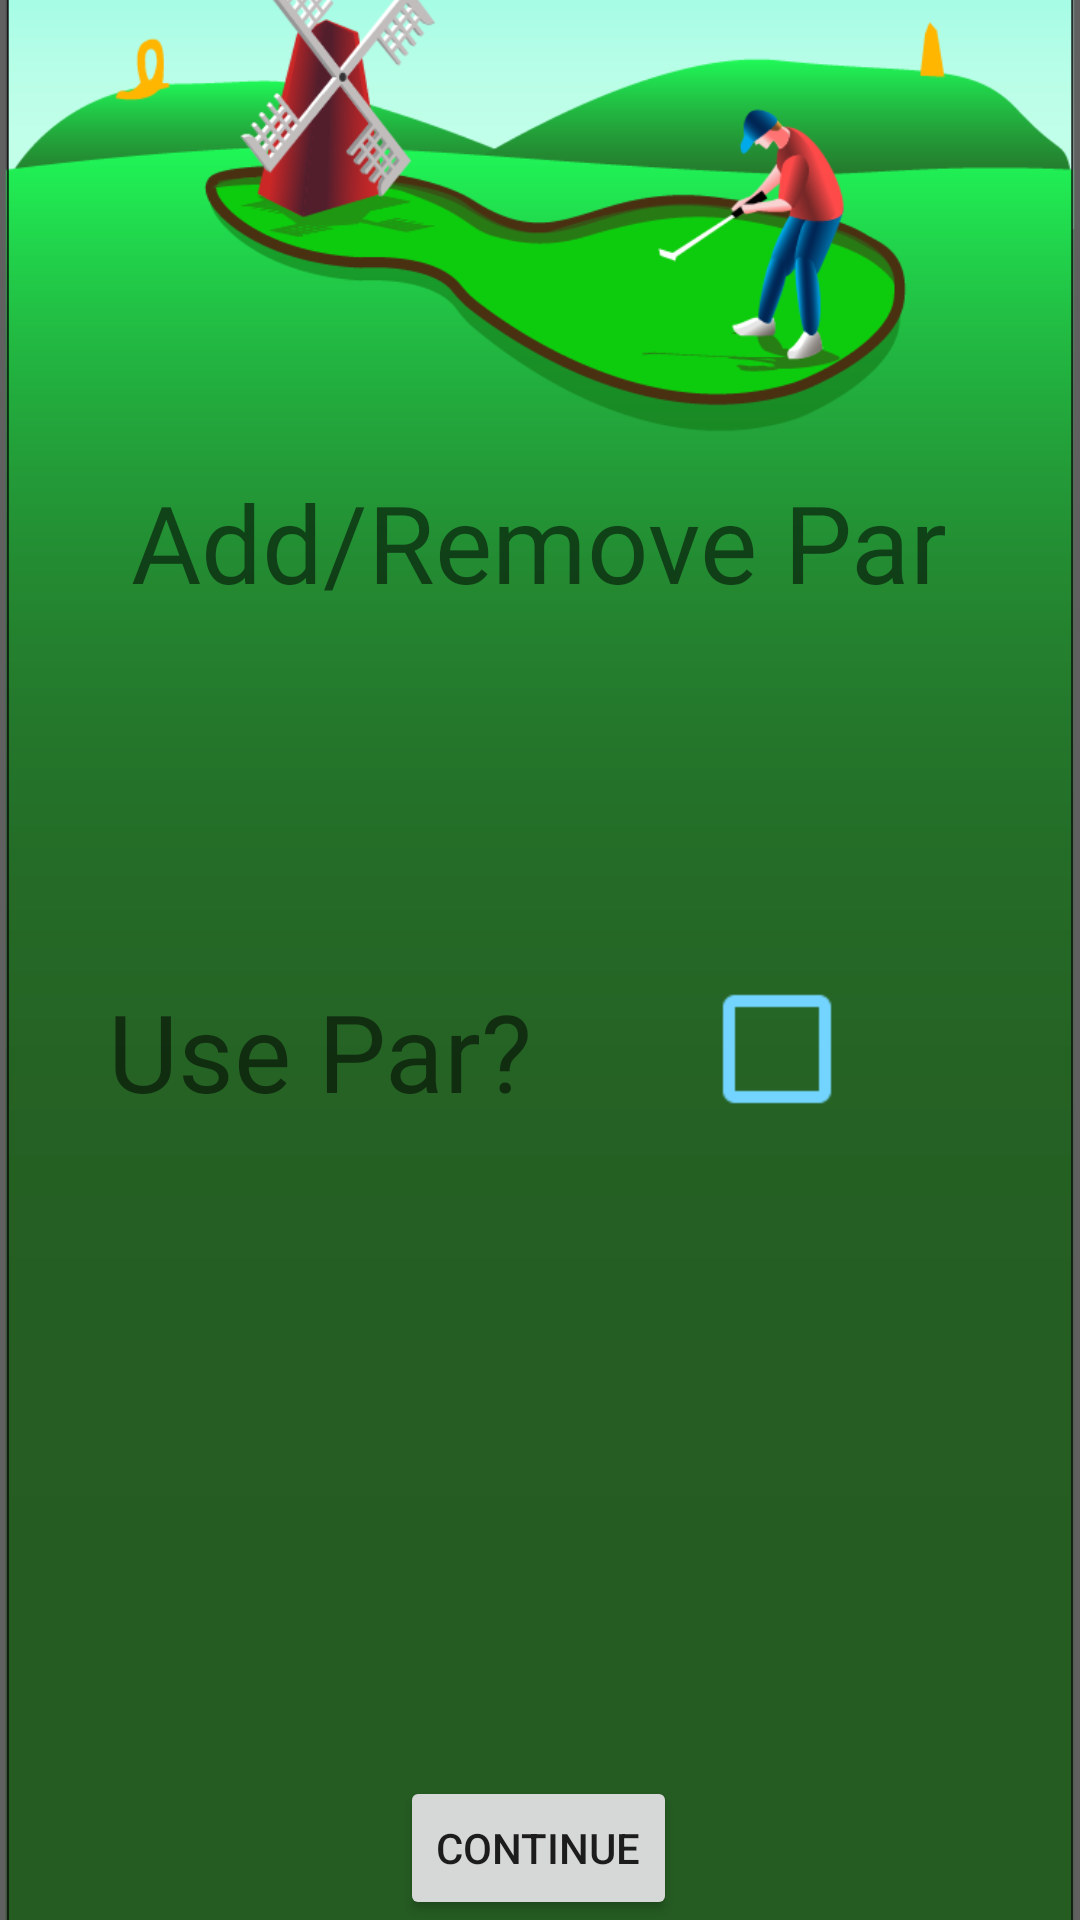

The Android layout XML behind this screen, and the referenced resources:
<!-- AndroidManifest.xml: application theme Theme.MiniGolfApp -->
<!-- res/layout/activity_change_par.xml -->
<?xml version="1.0" encoding="utf-8"?>
<androidx.constraintlayout.widget.ConstraintLayout xmlns:android="http://schemas.android.com/apk/res/android"
    xmlns:app="http://schemas.android.com/apk/res-auto"
    xmlns:tools="http://schemas.android.com/tools"
    android:layout_width="match_parent"
    android:layout_height="match_parent"
    tools:context=".ChangePar">

    <Button
        android:id="@+id/button3"
        android:layout_width="wrap_content"
        android:layout_height="wrap_content"
        android:layout_marginTop="592dp"
        android:onClick="continueClick"
        android:text="Continue"
        app:layout_constraintBottom_toBottomOf="@+id/background"
        app:layout_constraintEnd_toEndOf="parent"
        app:layout_constraintHorizontal_bias="0.498"
        app:layout_constraintStart_toStartOf="parent"
        app:layout_constraintTop_toTopOf="parent"
        app:layout_constraintVertical_bias="0.906" />

    <ImageView
        android:id="@+id/parBackground"
        android:layout_width="wrap_content"
        android:layout_height="wrap_content"
        android:scaleType="centerCrop"
        android:src="?attr/background"
        app:layout_constraintEnd_toEndOf="parent"
        app:layout_constraintHorizontal_bias="0.0"
        app:layout_constraintStart_toStartOf="parent"
        app:layout_constraintTop_toTopOf="parent" />

    <TextView
        android:id="@+id/parTitle"
        android:layout_width="wrap_content"
        android:layout_height="wrap_content"
        android:fontFamily="@font/asap_bolditalic"
        android:text="Add/Remove Par"
        android:textSize="36sp"
        app:layout_constraintBottom_toBottomOf="parent"
        app:layout_constraintEnd_toEndOf="parent"
        app:layout_constraintHorizontal_bias="0.496"
        app:layout_constraintStart_toStartOf="parent"
        app:layout_constraintTop_toTopOf="parent"
        app:layout_constraintVertical_bias="0.264" />

    <CheckBox
        android:id="@+id/parCheckbox"
        android:layout_width="wrap_content"
        android:layout_height="wrap_content"
        android:scaleX="2"
        android:scaleY="2"
        android:textSize="24sp"
        app:buttonTint="@color/light_blue"
        app:layout_constraintBottom_toBottomOf="parent"
        app:layout_constraintEnd_toEndOf="parent"
        app:layout_constraintHorizontal_bias="0.804"
        app:layout_constraintStart_toStartOf="parent"
        app:layout_constraintTop_toTopOf="parent"
        app:layout_constraintVertical_bias="0.55" />

    <TextView
        android:id="@+id/textView3"
        android:layout_width="wrap_content"
        android:layout_height="wrap_content"
        android:text="Use Par?"
        android:textSize="36sp"
        app:layout_constraintBottom_toBottomOf="parent"
        app:layout_constraintEnd_toEndOf="parent"
        app:layout_constraintHorizontal_bias="0.165"
        app:layout_constraintStart_toStartOf="parent"
        app:layout_constraintTop_toTopOf="parent"
        app:layout_constraintVertical_bias="0.551" />
</androidx.constraintlayout.widget.ConstraintLayout>
<!-- resources referenced by this layout -->
<resources>
  <color name="light_blue">#73d4ff</color>
  <style name="Theme.MiniGolfApp" parent="Theme.MaterialComponents.DayNight.NoActionBar">
          
          <item name="colorPrimary">@color/golf_course_green_dark</item>
          <item name="colorPrimaryVariant">@color/sky_blue</item>
          <item name="colorOnPrimary">@color/white</item>
          
          <item name="colorSecondary">@color/golf_course_green_dark</item>
          <item name="colorSecondaryVariant">@color/golf_course_green</item>
          <item name="colorOnSecondary">@color/black</item>
          <item name="background">@drawable/app_background_light</item>
          
          <item name="android:statusBarColor" tools:targetApi="l">?attr/colorPrimaryVariant</item>
          
      </style>
  <color name="golf_course_green_dark">#2A6927</color>
  <color name="sky_blue">#449DBE</color>
  <color name="white">#FFFFFFFF</color>
  <color name="golf_course_green">#4FA467</color>
  <color name="black">#FF000000</color>
  <!-- drawable app_background_light: png bitmap (drawable, 87780 bytes) -->
</resources>
